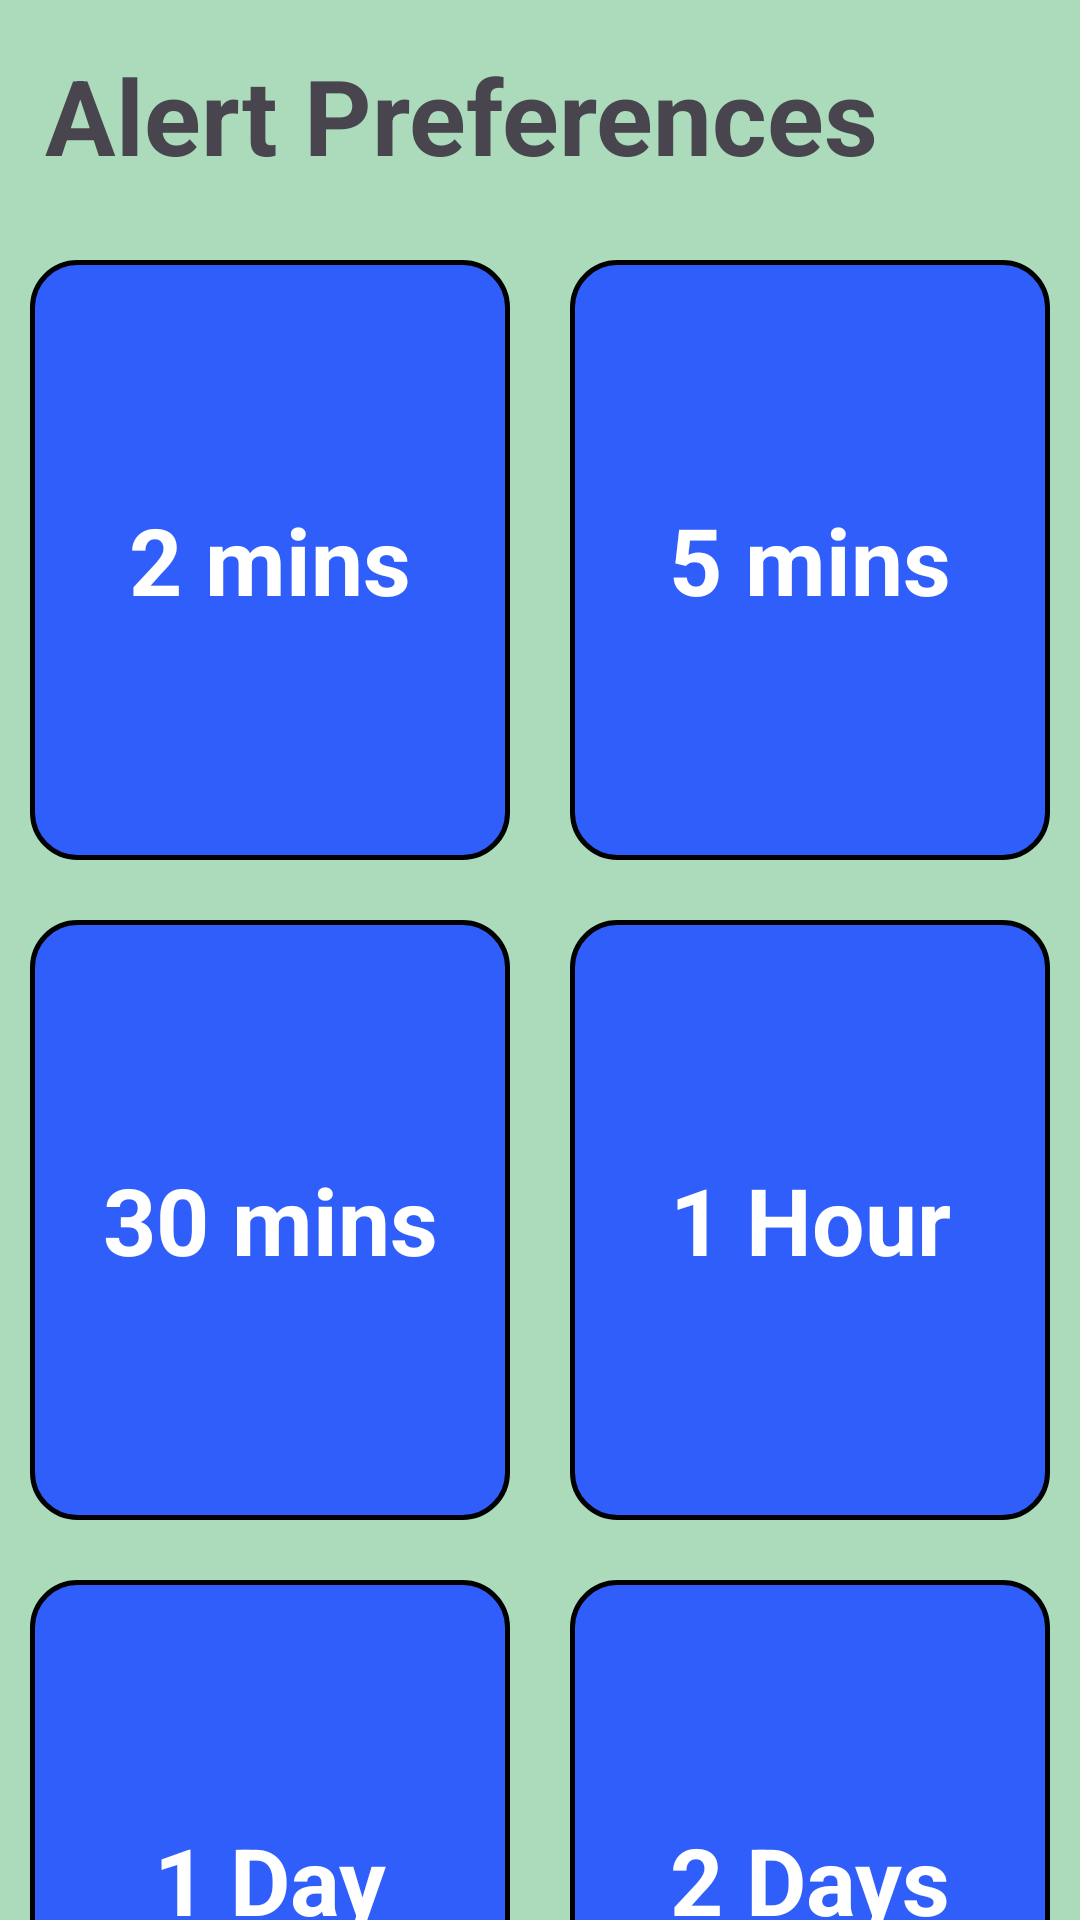

Reconstruct the res/layout file that produces this screen, plus the resources it refers to.
<!-- AndroidManifest.xml: application theme Theme.RDVManager -->
<!-- res/layout/activity_select_time.xml -->
<?xml version="1.0" encoding="utf-8"?>
<LinearLayout xmlns:android="http://schemas.android.com/apk/res/android"
    xmlns:app="http://schemas.android.com/apk/res-auto"
    xmlns:tools="http://schemas.android.com/tools"
    android:id="@+id/main"
    android:layout_width="match_parent"
    android:layout_height="match_parent"
    tools:context=".SelectTime"
    android:background="#FFabdbbb"
    android:orientation="vertical">

    <TextView
        android:layout_width="match_parent"
        android:layout_height="wrap_content"
        android:textSize="35sp"
        android:text="Alert Preferences"
        android:layout_margin="15dp"
        android:textStyle="bold"/>

    <LinearLayout
        android:layout_width="match_parent"
        android:layout_height="wrap_content"
        android:orientation="horizontal">

        <TextView
            android:id="@+id/time2Min"
            android:layout_width="match_parent"
            android:layout_height="200dp"
            android:layout_weight="1"
            android:text="2 mins"
            android:background="@drawable/time_background"
            android:textStyle="bold"
            android:textColor="@color/white"
            android:textSize="31sp"
            android:gravity="center"
            android:layout_margin="10dp"/>

        <TextView
            android:id="@+id/time5Min"
            android:layout_width="match_parent"
            android:layout_height="200dp"
            android:layout_weight="1"
            android:background="@drawable/time_background"
            android:text="5 mins"
            android:textStyle="bold"
            android:textColor="@color/white"
            android:textSize="31sp"
            android:gravity="center"
            android:layout_margin="10dp"/>

    </LinearLayout>

    <LinearLayout
        android:layout_width="match_parent"
        android:layout_height="wrap_content"
        android:orientation="horizontal">

        <TextView
            android:id="@+id/time30Min"
            android:layout_width="match_parent"
            android:layout_height="200dp"
            android:layout_weight="1"
            android:text="30 mins"
            android:background="@drawable/time_background"
            android:textStyle="bold"
            android:textColor="@color/white"
            android:textSize="31sp"
            android:gravity="center"
            android:layout_margin="10dp"/>

        <TextView
            android:id="@+id/time1Hour"
            android:layout_width="match_parent"
            android:layout_height="200dp"
            android:layout_weight="1"
            android:background="@drawable/time_background"
            android:text="1 Hour"
            android:textStyle="bold"
            android:textColor="@color/white"
            android:textSize="31sp"
            android:gravity="center"
            android:layout_margin="10dp"/>

    </LinearLayout>

    <LinearLayout
        android:layout_width="match_parent"
        android:layout_height="wrap_content"
        android:orientation="horizontal">

        <TextView
            android:id="@+id/time1Day"
            android:layout_width="match_parent"
            android:layout_height="200dp"
            android:layout_weight="1"
            android:text="1 Day"
            android:background="@drawable/time_background"
            android:textStyle="bold"
            android:textColor="@color/white"
            android:textSize="31sp"
            android:gravity="center"
            android:layout_margin="10dp"/>

        <TextView
            android:id="@+id/time2Day"
            android:layout_width="match_parent"
            android:layout_height="200dp"
            android:layout_weight="1"
            android:background="@drawable/time_background"
            android:text="2 Days"
            android:textStyle="bold"
            android:textColor="@color/white"
            android:textSize="31sp"
            android:gravity="center"
            android:layout_margin="10dp"/>

    </LinearLayout>

</LinearLayout>
<!-- resources referenced by this layout -->
<resources>
  <color name="white">#FFFFFFFF</color>
  <!-- drawable time_background (drawable) -->
  <?xml version="1.0" encoding="utf-8"?>
  <shape xmlns:android="http://schemas.android.com/apk/res/android">
      <solid android:color="@color/blue"/>
      <corners android:radius="15dp"/>
      <stroke android:color="@color/black"
          android:width="1.5dp"/>
  </shape>
  <style name="Theme.RDVManager" parent="Base.Theme.RDVManager" />
  <color name="blue">#305EFB</color>
  <color name="black">#FF000000</color>
  <style name="Base.Theme.RDVManager" parent="Theme.Material3.DayNight.NoActionBar">
          
          
      </style>
</resources>
